Image classification data set "Apple_leaf_aug_without_split" (warjunaid/Apple_leaf_aug_without_split on GitHub). Class labels (4): black rot, cedar apple rust, healthy, scab.

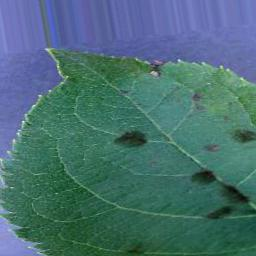
Label: scab

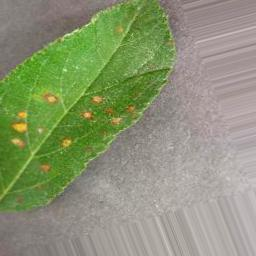
Label: cedar apple rust

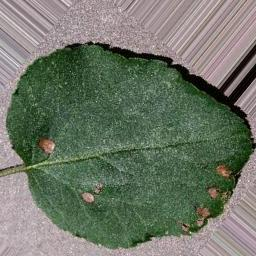
Label: black rot

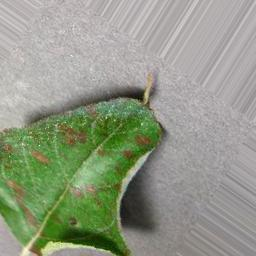
Label: cedar apple rust

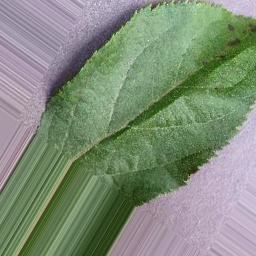
Label: scab

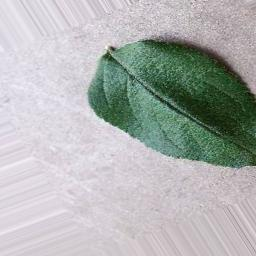
Label: healthy
